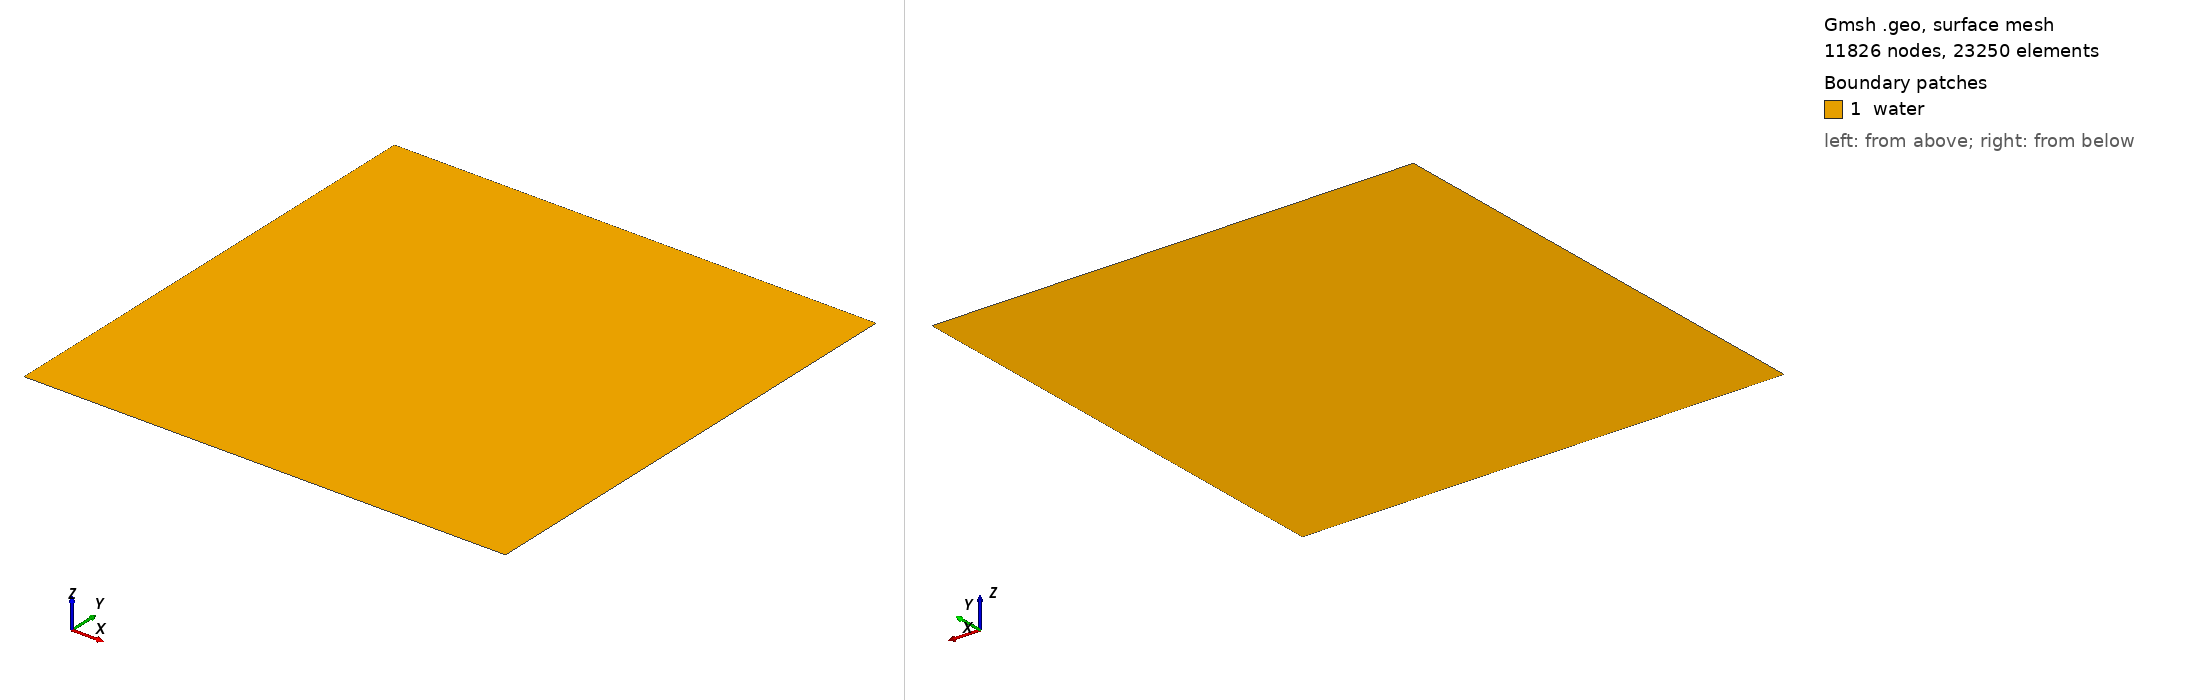

Gmsh geometry script, surface-meshed: 11826 nodes, 23250 surface elements. Boundary patches (legend numbers): 1 water. Left view from above one corner, right view from below the opposite corner. Legend entries are the model's physical surfaces. The drawing asked Gmsh for element sizes between 1% and 20% of the model's largest extent; the script's own settings can give other sizes.

=== thacker.geo (drawn) ===
// Thacker (1981) paraboloid, 4 m x 4 m, closed basin.
DefineConstant[ lc = 0.04 ];

Point(1) = {0, 0, 0, lc};
Point(2) = {4, 0, 0, lc};
Point(3) = {4, 4, 0, lc};
Point(4) = {0, 4, 0, lc};
Line(1) = {1, 2};
Line(2) = {2, 3};
Line(3) = {3, 4};
Line(4) = {4, 1};
Curve Loop(1) = {1, 2, 3, 4};
Plane Surface(1) = {1};

Physical Curve("wall") = {1, 2, 3, 4};
Physical Surface("water") = {1};
